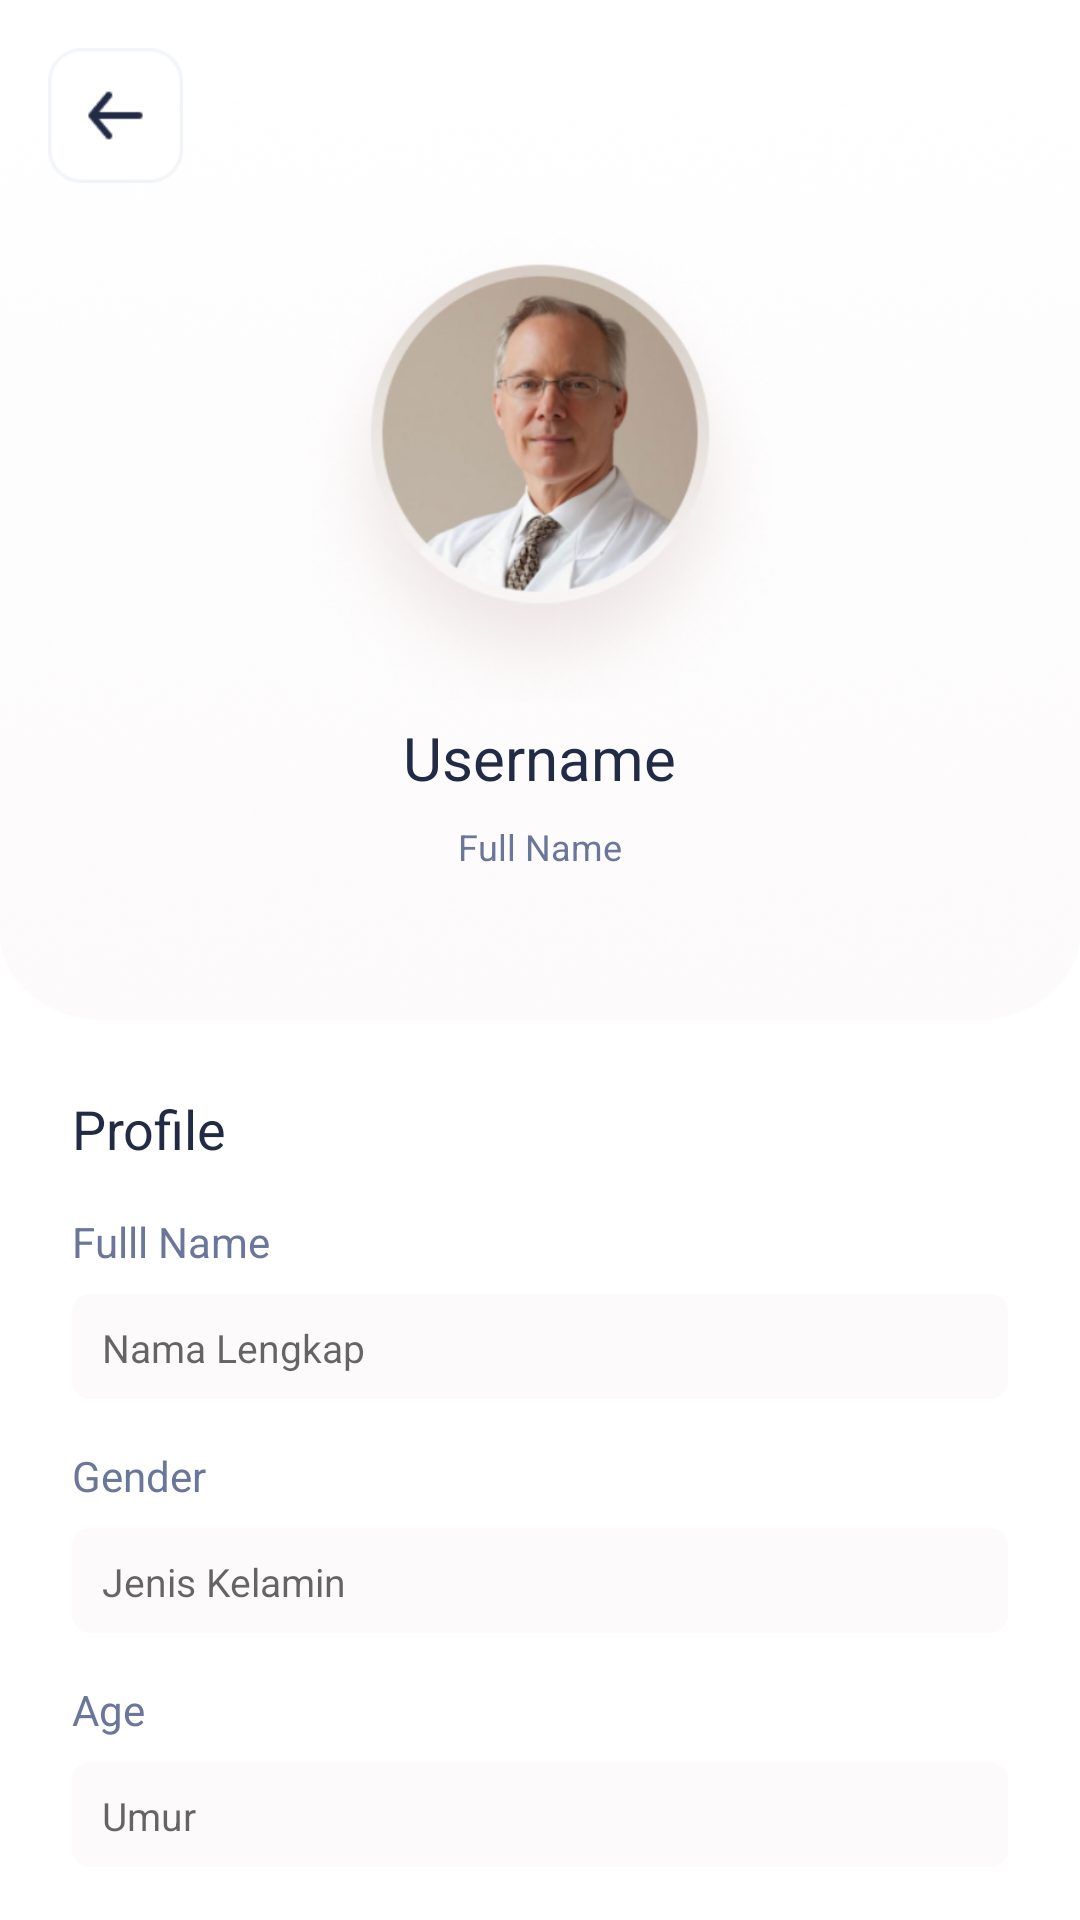

Write the Android layout XML for this screen, with the resource values it uses.
<!-- AndroidManifest.xml: application theme Theme.PKB2021 -->
<!-- res/layout/activity_editprofile.xml -->
<?xml version="1.0" encoding="utf-8"?>
<LinearLayout
    xmlns:android="http://schemas.android.com/apk/res/android"
    android:layout_width="match_parent"
    android:layout_height="match_parent"
    android:orientation="vertical"
    android:background="#FFFFFF">

    <RelativeLayout
        android:layout_width="match_parent"
        android:layout_height="340dp"
        android:background="@drawable/bg_doctor">

        <ImageView
            android:id="@+id/back"
            android:layout_width="45dp"
            android:layout_height="45dp"
            android:layout_marginStart="16dp"
            android:layout_marginTop="16dp"
            android:src="@drawable/back" />

        <ImageView
            android:id="@+id/profil"
            android:layout_width="170dp"
            android:layout_height="170dp"
            android:layout_below="@+id/back"
            android:layout_centerHorizontal="true"
            android:layout_marginTop="8dp"
            android:src="@drawable/bell" />

        <TextView
            android:id="@+id/username"
            android:layout_width="wrap_content"
            android:layout_height="wrap_content"
            android:layout_below="@+id/profil"
            android:layout_centerHorizontal="true"
            android:text="Username"
            android:textColor="#222B45"
            android:textSize="20sp" />

        <TextView
            android:id="@+id/full"
            android:layout_width="wrap_content"
            android:layout_height="wrap_content"
            android:layout_below="@+id/username"
            android:layout_centerHorizontal="true"
            android:layout_marginTop="8dp"
            android:text="Full Name"
            android:textColor="#6B779A"
            android:textSize="12sp" />
    </RelativeLayout>

    <RelativeLayout
        android:layout_width="match_parent"
        android:layout_height="match_parent">

        <TextView
            android:id="@+id/profile"
            android:layout_width="wrap_content"
            android:layout_height="wrap_content"
            android:layout_alignParentTop="true"
            android:layout_marginStart="24dp"
            android:layout_marginTop="24dp"
            android:text="Profile"
            android:textColor="#222B45"
            android:textSize="18sp" />

        <TextView
            android:id="@+id/fullname"
            android:layout_width="wrap_content"
            android:layout_height="wrap_content"
            android:layout_below="@+id/profile"
            android:layout_marginStart="24dp"
            android:layout_marginTop="16dp"
            android:text="Fulll Name"
            android:textColor="#6B779A"
            android:textSize="14sp" />

        <EditText
            android:id="@+id/input_name"
            android:layout_width="match_parent"
            android:layout_height="35dp"
            android:layout_below="@+id/fullname"
            android:layout_marginStart="24dp"
            android:layout_marginTop="8dp"
            android:layout_marginEnd="24dp"
            android:background="@drawable/rounded_profile"
            android:hint="Nama Lengkap"
            android:paddingVertical="9dp"
            android:paddingStart="10dp"
            android:textColor="#222B45"
            android:textSize="13dp" />

        <TextView
            android:id="@+id/gender"
            android:layout_width="wrap_content"
            android:layout_height="wrap_content"
            android:layout_below="@+id/input_name"
            android:layout_marginStart="24dp"
            android:layout_marginTop="16dp"
            android:text="Gender"
            android:textColor="#6B779A"
            android:textSize="14sp" />

        <EditText
            android:id="@+id/input_gender"
            android:layout_width="match_parent"
            android:layout_height="35dp"
            android:layout_below="@+id/gender"
            android:layout_marginStart="24dp"
            android:layout_marginTop="8dp"
            android:layout_marginEnd="24dp"
            android:background="@drawable/rounded_profile"
            android:hint="Jenis Kelamin"
            android:paddingVertical="9dp"
            android:paddingStart="10dp"
            android:textColor="#222B45"
            android:textSize="13dp" />

        <TextView
            android:id="@+id/age"
            android:layout_width="wrap_content"
            android:layout_height="wrap_content"
            android:layout_below="@+id/input_gender"
            android:layout_marginStart="24dp"
            android:layout_marginTop="16dp"
            android:text="Age"
            android:textColor="#6B779A"
            android:textSize="14sp" />

        <EditText
            android:id="@+id/input_age"
            android:layout_width="match_parent"
            android:layout_height="35dp"
            android:layout_below="@+id/age"
            android:layout_marginStart="24dp"
            android:layout_marginTop="8dp"
            android:layout_marginEnd="24dp"
            android:background="@drawable/rounded_profile"
            android:hint="Umur"
            android:paddingVertical="9dp"
            android:paddingStart="10dp"
            android:textColor="#222B45"
            android:textSize="13dp" />

        <TextView
            android:id="@+id/save"
            android:layout_width="match_parent"
            android:layout_height="50dp"
            android:layout_below="@+id/input_age"
            android:layout_marginStart="24dp"
            android:layout_marginTop="18dp"
            android:layout_marginEnd="24dp"
            android:background="@drawable/rounded_blue"
            android:paddingHorizontal="138dp"
            android:paddingVertical="13dp"
            android:text="Save Profile"
            android:textColor="#ffffff"
            android:textSize="16dp" />
    </RelativeLayout>

</LinearLayout>
<!-- resources referenced by this layout -->
<resources>
  <!-- drawable back: png bitmap (drawable, 1753 bytes) -->
  <!-- drawable bell: png bitmap (drawable-v24, 747530 bytes) -->
  <!-- drawable bg_doctor: png bitmap (drawable-v24, 190960 bytes) -->
  <!-- drawable rounded_blue (drawable-v24) -->
  <?xml version="1.0" encoding="utf-8"?>
  <shape xmlns:android="http://schemas.android.com/apk/res/android" >
      <stroke
          android:width="2dp"
          android:color="#3E64FF" />
  
      <solid android:color="#3E64FF" />
  
      <padding
          android:left="1dp"
          android:right="1dp"
          android:bottom="1dp"
          android:top="1dp" />
  
      <corners android:radius="15dp" />
  </shape>
  <!-- drawable rounded_profile (drawable) -->
  <?xml version="1.0" encoding="utf-8"?>
  <shape xmlns:android="http://schemas.android.com/apk/res/android" >
      <stroke
          android:width="2dp"
          android:color="#FCFAFA" />
  
      <solid android:color="#FCFAFA" />
  
      <padding
          android:left="1dp"
          android:right="1dp"
          android:bottom="1dp"
          android:top="1dp" />
  
      <corners android:radius="5dp" />
  </shape>
  <style name="Theme.PKB2021" parent="Theme.MaterialComponents.DayNight.DarkActionBar">
          
          <item name="colorPrimary">@color/purple_500</item>
          <item name="colorPrimaryVariant">@color/purple_700</item>
          <item name="colorOnPrimary">@color/white</item>
          
          <item name="colorSecondary">@color/teal_200</item>
          <item name="colorSecondaryVariant">@color/teal_700</item>
          <item name="colorOnSecondary">@color/black</item>
          
          <item name="android:statusBarColor" tools:targetApi="l">?attr/colorPrimaryVariant</item>
          
      </style>
  <!-- not gathered from this repository: default colours our renderer supplied (Android Studio template values) -->
  <color name="purple_500">#FF6200EE</color>
  <color name="purple_700">#FF3700B3</color>
  <color name="teal_200">#FF03DAC5</color>
  <color name="teal_700">#FF018786</color>
  <color name="black">#FF000000</color>
  <color name="white">#FFFFFFFF</color>
</resources>
